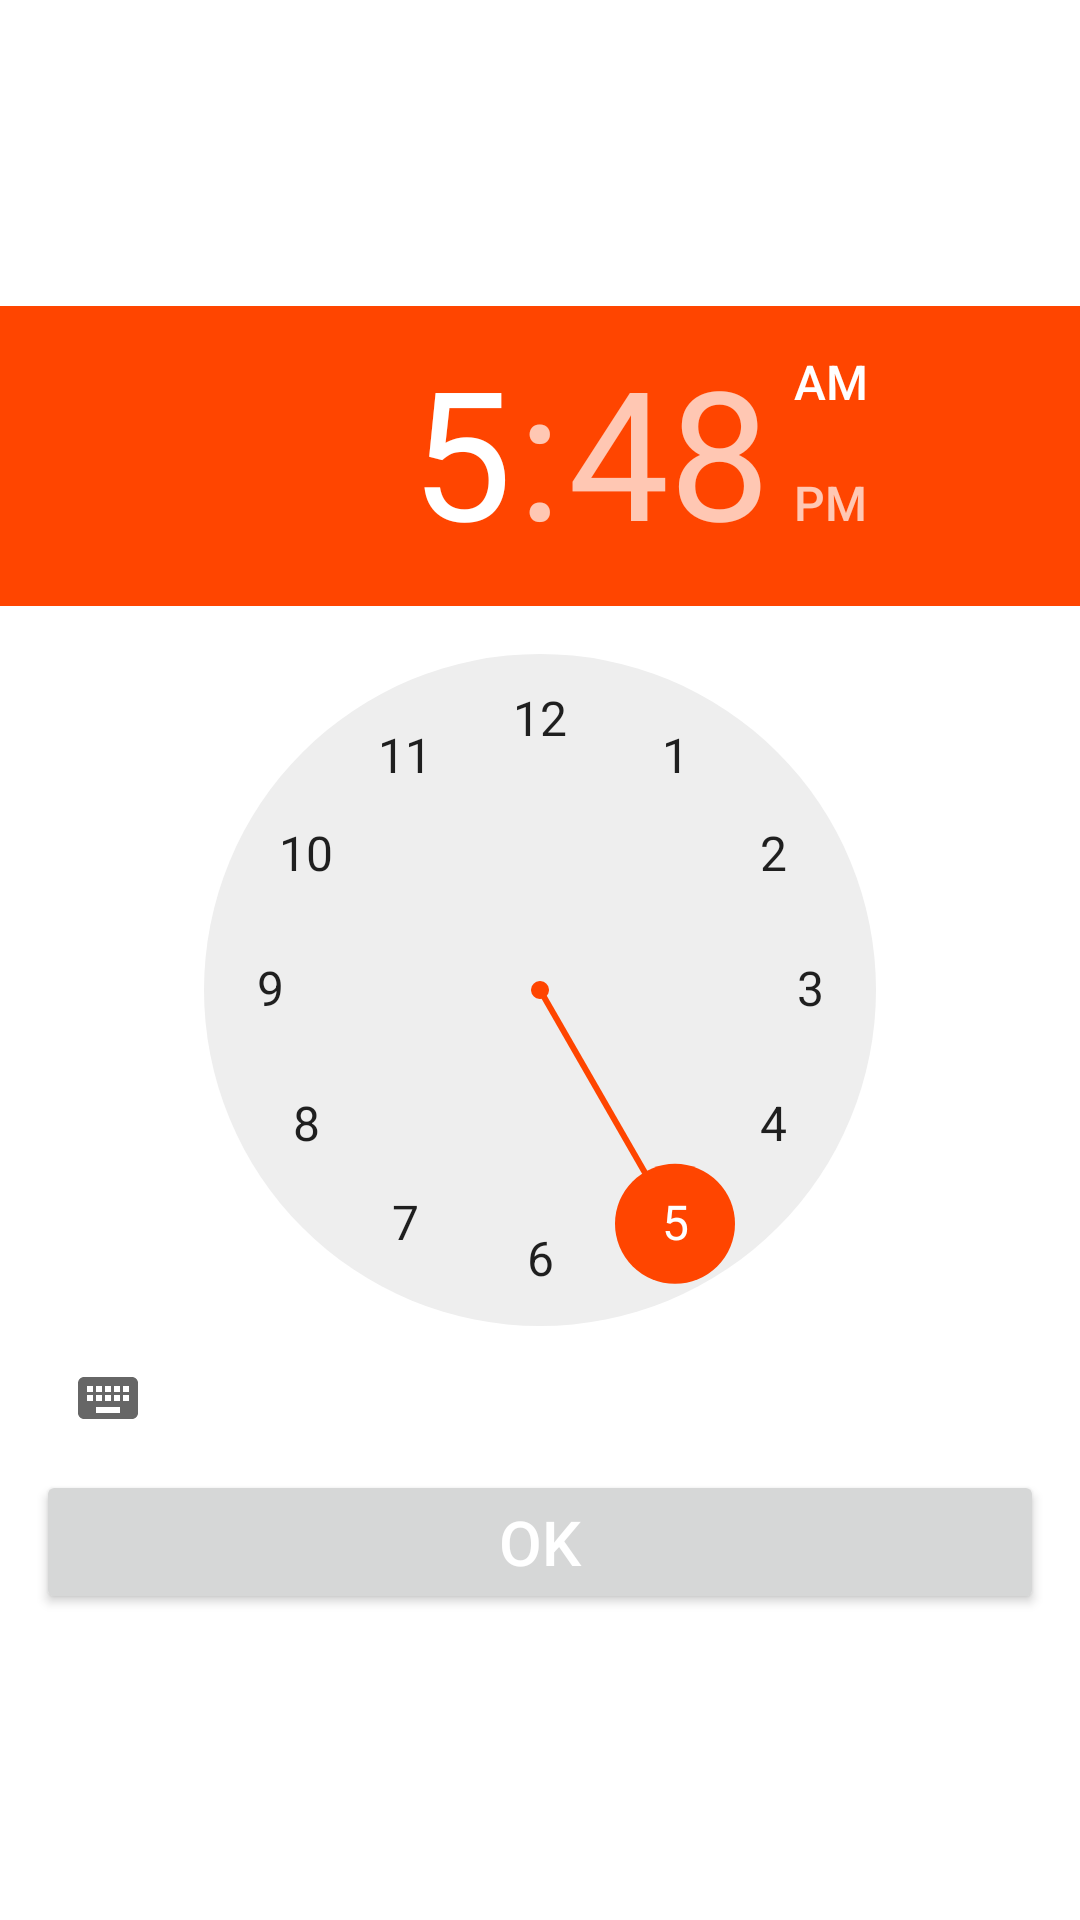

Layout XML and referenced resources for this Android screen:
<!-- AndroidManifest.xml: application theme Theme.Pr15 -->
<!-- res/layout/time_picker.xml -->
<?xml version="1.0" encoding="utf-8"?>
<LinearLayout xmlns:android="http://schemas.android.com/apk/res/android"
    android:orientation="vertical"
    android:layout_width="match_parent"
    android:layout_height="match_parent"
    android:gravity="center"
    >
    <TimePicker
        android:id="@+id/timePicker"
        android:layout_width="wrap_content"
        android:layout_height="wrap_content">

    </TimePicker>
    <LinearLayout
        android:layout_width="match_parent"
        android:layout_height="wrap_content">
        <Button
            android:id="@+id/btnOk"
            style="@style/btn"
            android:text="@string/btnOk"
            android:onClick="timeChoose"
            />
    </LinearLayout>
</LinearLayout>
<!-- resources referenced by this layout -->
<resources>
  <string name="btnOk">OK</string>
  <style name="btn">
          <item name="android:textColor">#ffff</item>
          <item name="android:layout_width">match_parent</item>
          <item name="android:layout_height">wrap_content</item>
          <item name="android:layout_gravity">center</item>
          <item name="android:textSize">10pt</item>
          <item name="android:layout_marginHorizontal" tools:targetApi="o">12dp</item>
          <item name="android:layout_weight">.5</item>
  
  
      </style>
  <style name="Theme.Pr15" parent="Theme.MaterialComponents.DayNight.NoActionBar">
          
          <item name="colorPrimary">@color/main</item>
          <item name="colorPrimaryVariant">@color/main</item>
          <item name="colorOnPrimary">@color/black</item>
          
          <item name="colorSecondary">@color/main</item>
          <item name="colorSecondaryVariant">@color/main</item>
          <item name="colorOnSecondary">@color/black</item>
          
          <item name="android:statusBarColor" tools:targetApi="l">?attr/colorPrimaryVariant</item>
          
      </style>
  <color name="main">#FF4500</color>
  <color name="black">#FF000000</color>
</resources>
